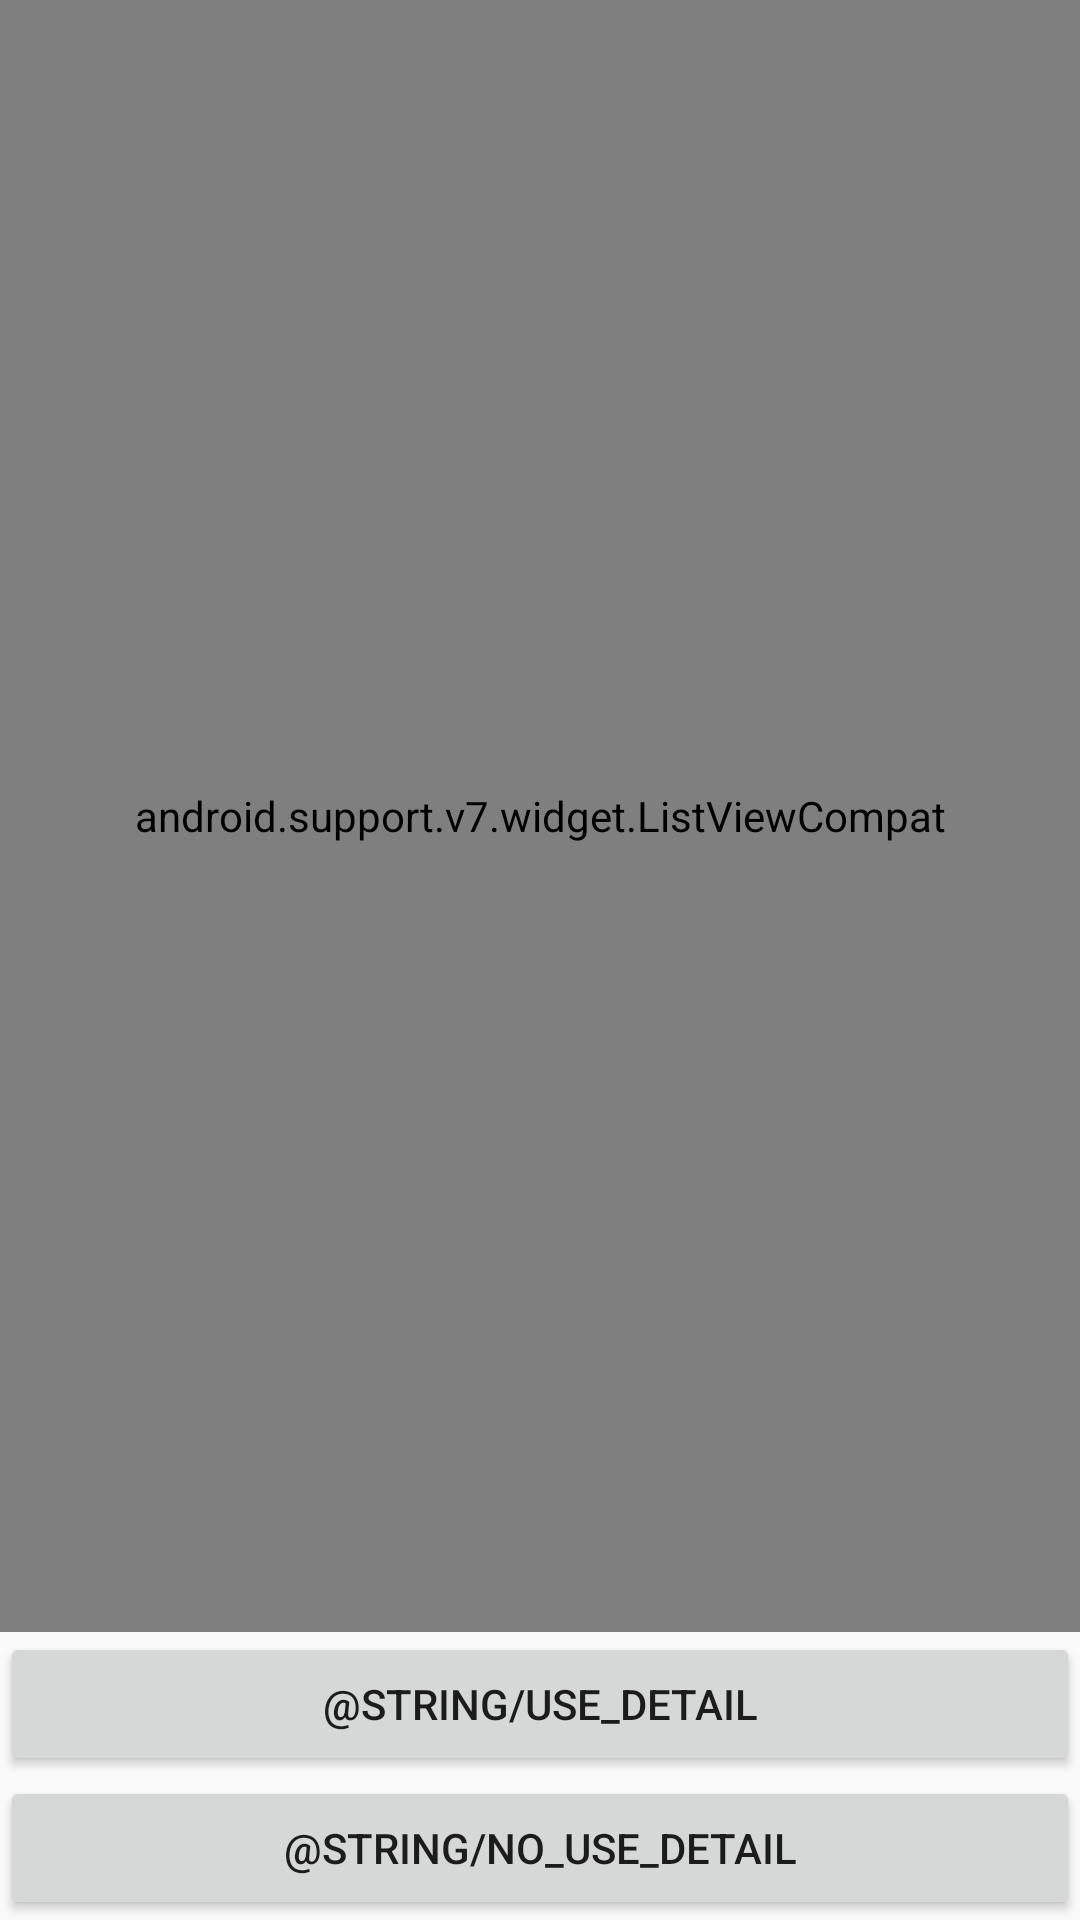

Produce the Android XML layout that renders to this screen, including the resource entries it uses.
<!-- AndroidManifest.xml: application theme AppTheme -->
<!-- res/layout/rule_detail_activity.xml -->
<?xml version="1.0" encoding="utf-8"?>
<RelativeLayout xmlns:android="http://schemas.android.com/apk/res/android"
    android:layout_width="match_parent" android:layout_height="match_parent">
    <android.support.v7.widget.ListViewCompat
        android:id="@+id/rule_detail_list"
        android:layout_width="match_parent"
        android:layout_height="match_parent"
        android:layout_above="@+id/use_rule"
        >

    </android.support.v7.widget.ListViewCompat>
    <Button
        android:id="@+id/use_rule"
        android:layout_above="@+id/no_use_rule"
        android:layout_width="match_parent"
        android:layout_height="wrap_content"
        android:text="@string/use_detail"/>
    <Button
        android:id="@+id/no_use_rule"
        android:layout_alignParentBottom="true"
        android:text="@string/no_use_detail"
        android:layout_width="match_parent"
        android:layout_height="wrap_content" />
</RelativeLayout>
<!-- resources referenced by this layout -->
<resources>
  <style name="AppTheme" parent="Theme.AppCompat.Light.DarkActionBar">
          
          <item name="colorPrimary">@color/colorPrimary</item>
          <item name="colorPrimaryDark">@color/colorPrimaryDark</item>
          <item name="colorAccent">@color/colorAccent</item>
      </style>
  <!-- not gathered from this repository: default colours our renderer supplied (Android Studio template values) -->
  <color name="colorPrimary">#FF6200EE</color>
  <color name="colorPrimaryDark">#FF3700B3</color>
  <color name="colorAccent">#FF03DAC5</color>
</resources>
